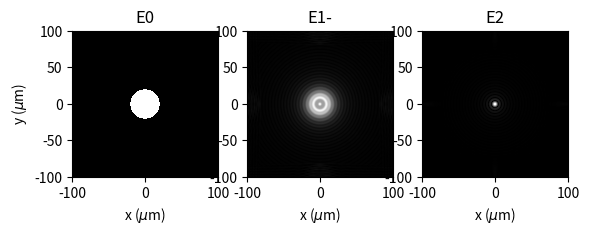

This figure's Python source:
"""
Created on Wed Aug 27 16:43:01 2020

Propagates a field throught a lens using considering the lens 
as a quadratic phase mask

[redacted]
"""

import numpy as np
from numpy import pi, exp, sqrt
from numpy.fft import fft2, ifft2, ifftshift
import matplotlib.pyplot as plt

def D(X, Y, z, wavelength, n):
    """Kernel for Rayleight-Sommerfield propagation. 

    Parameters:
        X (numpy.array): positions x
        Y (numpy.array): positions y
        wavelength (float): wavelength of incident fields
        z (float): distance for propagation
        n (float): refraction index of background
        
    Returns:
        complex np.array: free space propagator    

    """
    
    k = n / wavelength
    r = sqrt(X**2 + Y**2 + z**2)
    return - 1.j*k*z/r * exp(1.j * 2*pi*k*r)/r * ( 1 - 1 /(1.j*2*pi*k*r) )

def show_fields( fields, titles, kind = 'intensity', extent = (-50,50,-50,50) ):
    """ Shows fields with matplotlib """
    
    _fig, axs = plt.subplots(1,len(fields))
    
    for idx, E in enumerate(fields):
        
        if kind == 'real':
            data_to_show  = np.real(E) # Real part
        elif kind == 'phase':
            data_to_show  = np.angle(E) # Phase
        elif kind == 'intensity':     
            data_to_show  = np.abs(E)**2 # Intensity
        else:   
            data_to_show  = np.abs(E) # Magnitude
        
        axs[idx].imshow(data_to_show, interpolation='none',
                        cmap='gray',
                        origin='lower',
                        extent = extent,
                        vmin = 0,
                        vmax = None
                        )
        ylabel = 'y ($\mu$m)' if idx== 0 else None
        axs[idx].set(xlabel = 'x ($\mu$m)',
                     ylabel = ylabel,
                     title = titles[idx],
                     ) 
    plt.show()


# %% define space constants
um = 1.0
      
n = 1
wavelength = 0.532 * um 
z1 = 300 * um
z2 = 300 * um 

k = n / wavelength

Nsamples = 1024 # number of pixels
L = 200 * um # extent of the xy space
x = y = np.linspace(-L/2, +L/2, Nsamples)
X, Y = np.meshgrid(x,y)


# %% create a constant field E0 and a mask
E0 = np.ones([Nsamples, Nsamples])
radius = 20.0 * um
indexes = (X**2+Y**2) > radius**2
E0[indexes] = 0.0

# %% calculate the first free space propagator
D1 = D(X, Y, z1, wavelength, n)

# %%calculate E1_minus, the field just before the lens
E1_minus = ifftshift( ifft2 (fft2(E0) * fft2(D1) ) )

# %%calculate E1_plus, the field just after the lens
f = 300 *um
lens = np.exp(-1.j * 2 * pi * k * ((X**2 / (2 * f)) + Y**2 / (2 * f)))
E1_plus = E1_minus * lens 

# %% calculate the second free space propagator
D2 = D(X, Y, z2, wavelength, n)

# %% calculate E2, the field at z1+z2  
E2 = ifftshift( ifft2 (fft2(E1_plus) * fft2(D2) ) )

#%% show the fields as intensity, phase or real part
plt.rcParams['figure.dpi'] = 300
show_fields(fields = (E0,E1_minus,E2),
            titles = ('E0','E1-','E2'),
            kind = 'magnitude',
            extent = (-L/2, +L/2, -L/2, +L/2)
            )